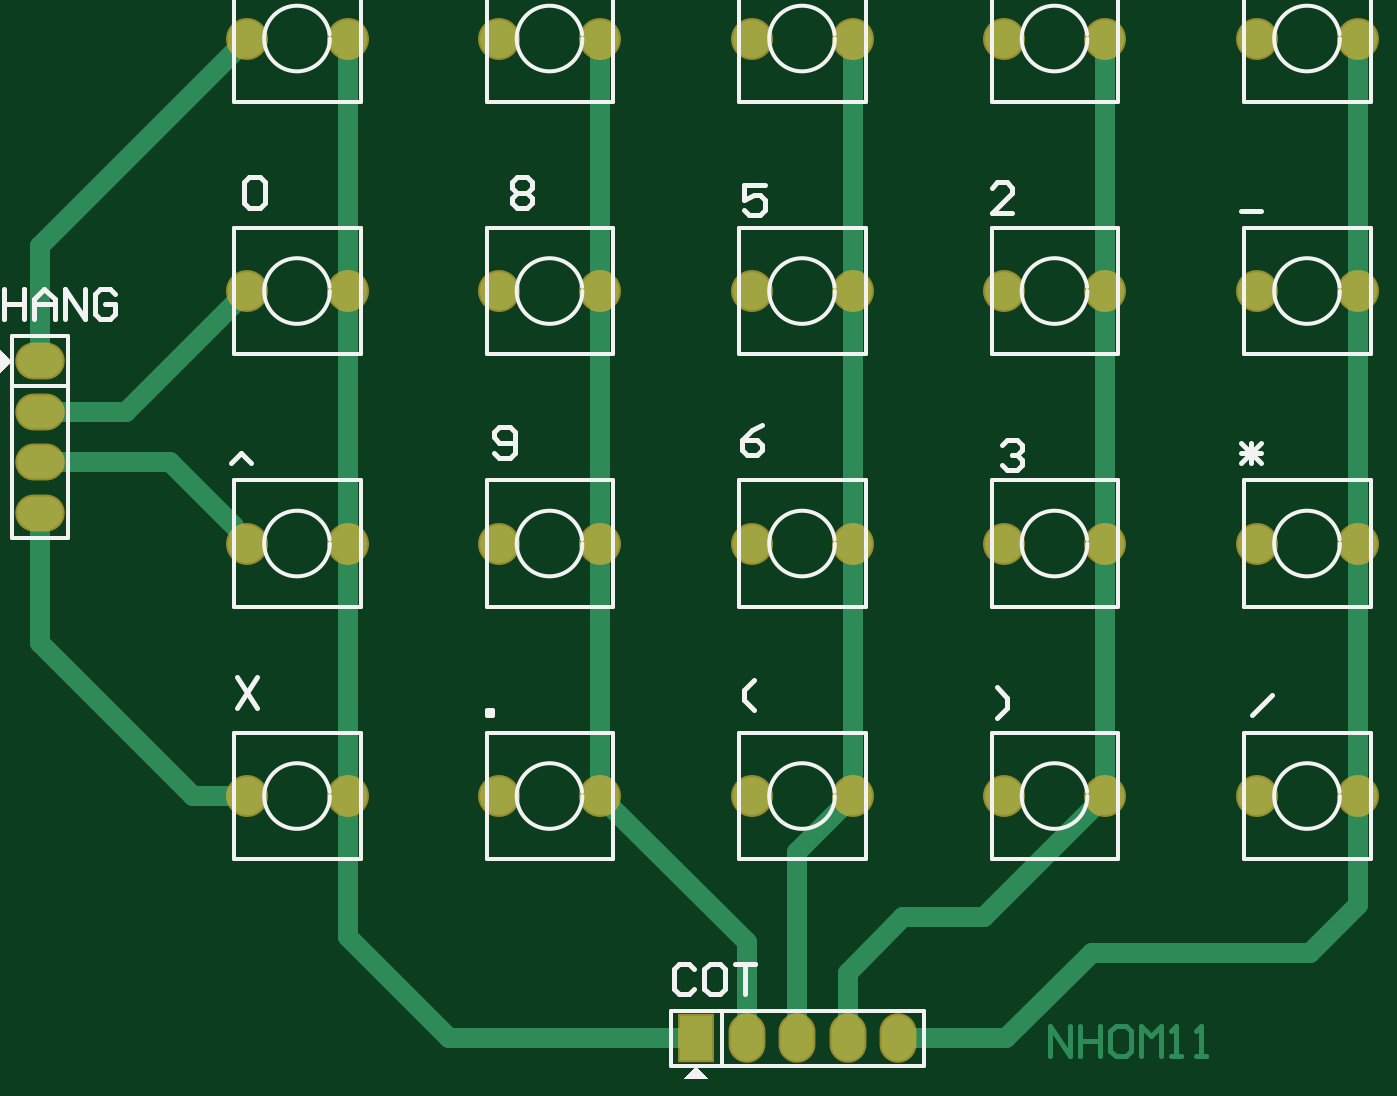
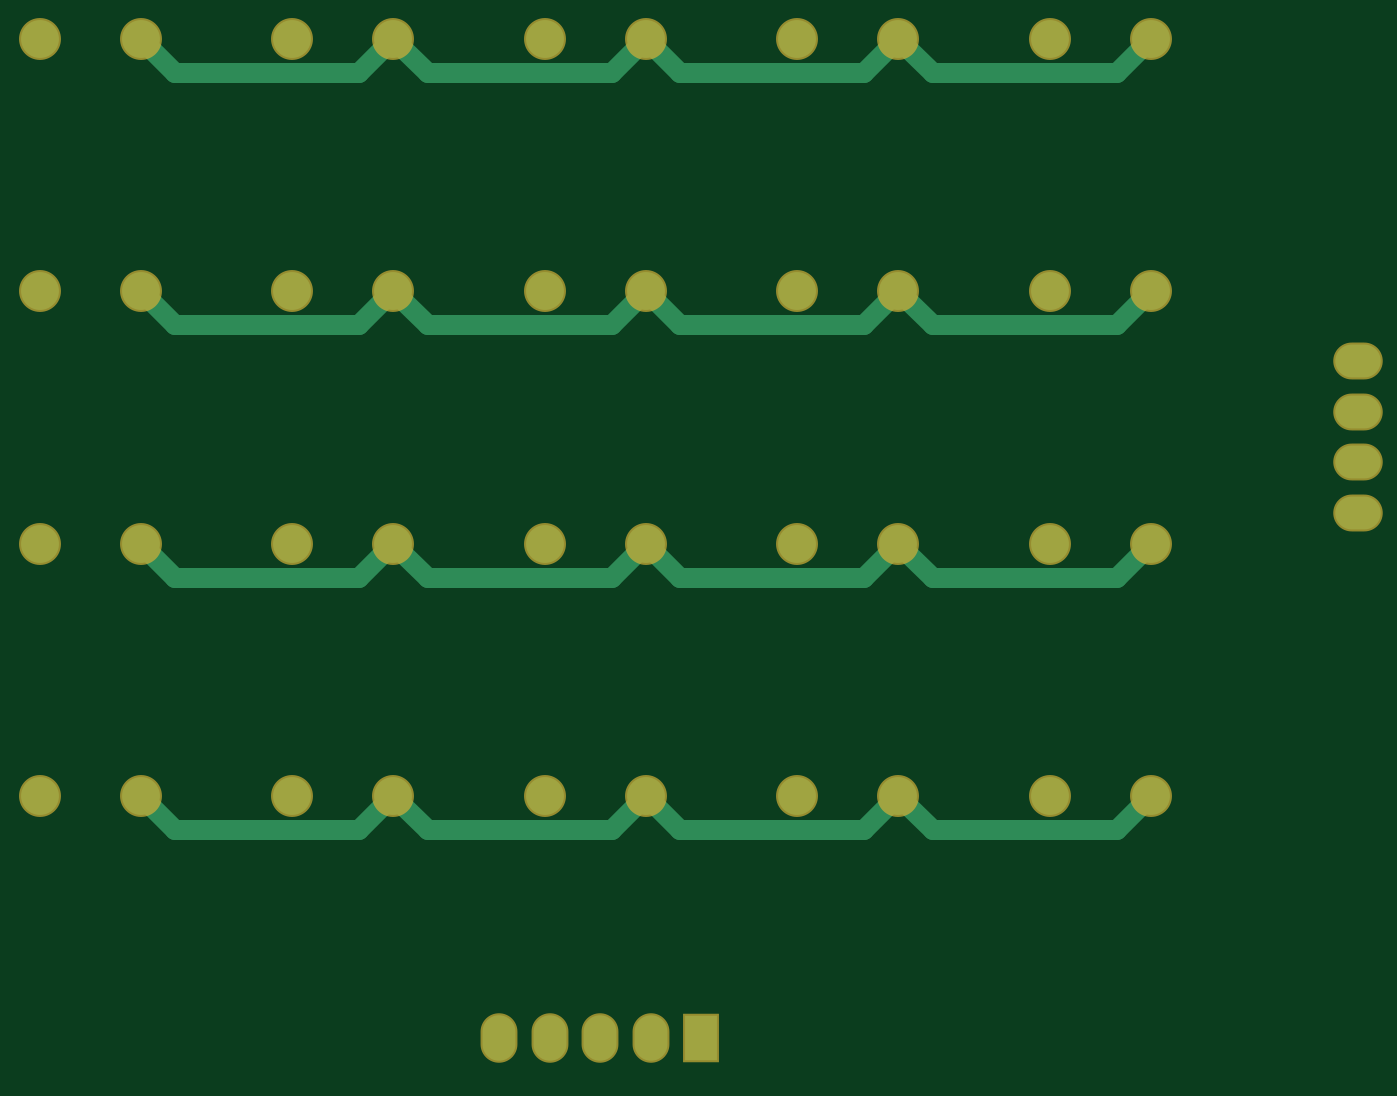
Circuit board: 9 layer files. Board 66.3 x 51.2 mm.
- bottom_copper: keypad4x5.GBL (2825 bytes)
- bottom_silk: keypad4x5.GBO (285 bytes)
- paste: keypad4x5.GBP (283 bytes)
- bottom_mask: keypad4x5.GBS (1429 bytes)
- outline: keypad4x5.GKO (288 bytes)
- top_copper: keypad4x5.GTL (3156 bytes)
- top_silk: keypad4x5.GTO (8057 bytes)
- paste: keypad4x5.GTP (287 bytes)
- top_mask: keypad4x5.GTS (1428 bytes)

=== bottom_copper: keypad4x5.GBL ===
G04*
G04 #@! TF.GenerationSoftware,Altium Limited,Altium Designer,24.10.1 (45)*
G04*
G04 Layer_Physical_Order=2*
G04 Layer_Color=16711680*
%FSLAX44Y44*%
%MOMM*%
G71*
G04*
G04 #@! TF.SameCoordinates,E44AC8F9-E291-4C2A-900F-87A1474DBD85*
G04*
G04*
G04 #@! TF.FilePolarity,Positive*
G04*
G01*
G75*
%ADD16C,1.0000*%
%ADD17O,2.2860X1.6510*%
%ADD18O,1.6510X2.2860*%
%ADD19R,1.6510X2.2860*%
%ADD20C,1.9050*%
D16*
X1143000Y889000D02*
X1160272Y871728D01*
X1252728D01*
X1270000Y889000D01*
X1016000D02*
X1033272Y871728D01*
X1125728D01*
X1143000Y889000D01*
X871728Y871728D02*
X889000Y889000D01*
X779272Y871728D02*
X871728D01*
X762000Y889000D02*
X779272Y871728D01*
X889000Y889000D02*
X906272Y871728D01*
X998728D01*
X1016000Y889000D01*
X1143000Y635000D02*
X1160272Y617728D01*
X1252728D01*
X1270000Y635000D01*
X1016000D02*
X1033272Y617728D01*
X1125728D01*
X1143000Y635000D01*
X871728Y617728D02*
X889000Y635000D01*
X779272Y617728D02*
X871728D01*
X762000Y635000D02*
X779272Y617728D01*
X889000Y635000D02*
X906272Y617728D01*
X998728D01*
X1016000Y635000D01*
X1143000Y1016000D02*
X1160272Y998728D01*
X1252728D01*
X1270000Y1016000D01*
X1016000D02*
X1033272Y998728D01*
X1125728D01*
X1143000Y1016000D01*
X871728Y998728D02*
X889000Y1016000D01*
X779272Y998728D02*
X871728D01*
X762000Y1016000D02*
X779272Y998728D01*
X889000Y1016000D02*
X906272Y998728D01*
X998728D01*
X1016000Y1016000D01*
X1143000Y762000D02*
X1160272Y744728D01*
X1252728D01*
X1270000Y762000D01*
X1016000D02*
X1033272Y744728D01*
X1125728D01*
X1143000Y762000D01*
X871728Y744728D02*
X889000Y762000D01*
X779272Y744728D02*
X871728D01*
X762000Y762000D02*
X779272Y744728D01*
X889000Y762000D02*
X906272Y744728D01*
X998728D01*
X1016000Y762000D01*
D17*
X657860Y777494D02*
D03*
Y803148D02*
D03*
Y828040D02*
D03*
Y853694D02*
D03*
D18*
X1089660Y513080D02*
D03*
X1013460D02*
D03*
X1038860D02*
D03*
X1064260D02*
D03*
D19*
X988060D02*
D03*
D20*
X1270000Y635000D02*
D03*
X1320800D02*
D03*
X1143000D02*
D03*
X1193800D02*
D03*
X1016000D02*
D03*
X1066800D02*
D03*
X889000D02*
D03*
X939800D02*
D03*
X762000D02*
D03*
X812800D02*
D03*
X1143000Y762000D02*
D03*
X1193800D02*
D03*
X1016000D02*
D03*
X1066800D02*
D03*
X889000D02*
D03*
X939800D02*
D03*
X1143000Y889000D02*
D03*
X1193800D02*
D03*
X1016000D02*
D03*
X1066800D02*
D03*
X762000D02*
D03*
X812800D02*
D03*
X889000D02*
D03*
X939800D02*
D03*
X1143000Y1016000D02*
D03*
X1193800D02*
D03*
X1016000D02*
D03*
X1066800D02*
D03*
X889000D02*
D03*
X939800D02*
D03*
X1270000Y889000D02*
D03*
X1320800D02*
D03*
X1270000Y1016000D02*
D03*
X1320800D02*
D03*
X762000D02*
D03*
X812800D02*
D03*
X1270000Y762000D02*
D03*
X1320800D02*
D03*
X762000D02*
D03*
X812800D02*
D03*
M02*

=== bottom_silk: keypad4x5.GBO ===
G04*
G04 #@! TF.GenerationSoftware,Altium Limited,Altium Designer,24.10.1 (45)*
G04*
G04 Layer_Color=32896*
%FSLAX44Y44*%
%MOMM*%
G71*
G04*
G04 #@! TF.SameCoordinates,E44AC8F9-E291-4C2A-900F-87A1474DBD85*
G04*
G04*
G04 #@! TF.FilePolarity,Positive*
G04*
G01*
G75*
M02*

=== paste: keypad4x5.GBP ===
G04*
G04 #@! TF.GenerationSoftware,Altium Limited,Altium Designer,24.10.1 (45)*
G04*
G04 Layer_Color=128*
%FSLAX44Y44*%
%MOMM*%
G71*
G04*
G04 #@! TF.SameCoordinates,E44AC8F9-E291-4C2A-900F-87A1474DBD85*
G04*
G04*
G04 #@! TF.FilePolarity,Positive*
G04*
G01*
G75*
M02*

=== bottom_mask: keypad4x5.GBS ===
G04*
G04 #@! TF.GenerationSoftware,Altium Limited,Altium Designer,24.10.1 (45)*
G04*
G04 Layer_Color=16711935*
%FSLAX44Y44*%
%MOMM*%
G71*
G04*
G04 #@! TF.SameCoordinates,E44AC8F9-E291-4C2A-900F-87A1474DBD85*
G04*
G04*
G04 #@! TF.FilePolarity,Negative*
G04*
G01*
G75*
%ADD12O,2.4892X1.8542*%
%ADD13O,1.8542X2.4892*%
%ADD14R,1.8542X2.4892*%
%ADD15C,2.1082*%
D12*
X657860Y777494D02*
D03*
Y803148D02*
D03*
Y828040D02*
D03*
Y853694D02*
D03*
D13*
X1089660Y513080D02*
D03*
X1013460D02*
D03*
X1038860D02*
D03*
X1064260D02*
D03*
D14*
X988060D02*
D03*
D15*
X1270000Y635000D02*
D03*
X1320800D02*
D03*
X1143000D02*
D03*
X1193800D02*
D03*
X1016000D02*
D03*
X1066800D02*
D03*
X889000D02*
D03*
X939800D02*
D03*
X762000D02*
D03*
X812800D02*
D03*
X1143000Y762000D02*
D03*
X1193800D02*
D03*
X1016000D02*
D03*
X1066800D02*
D03*
X889000D02*
D03*
X939800D02*
D03*
X1143000Y889000D02*
D03*
X1193800D02*
D03*
X1016000D02*
D03*
X1066800D02*
D03*
X762000D02*
D03*
X812800D02*
D03*
X889000D02*
D03*
X939800D02*
D03*
X1143000Y1016000D02*
D03*
X1193800D02*
D03*
X1016000D02*
D03*
X1066800D02*
D03*
X889000D02*
D03*
X939800D02*
D03*
X1270000Y889000D02*
D03*
X1320800D02*
D03*
X1270000Y1016000D02*
D03*
X1320800D02*
D03*
X762000D02*
D03*
X812800D02*
D03*
X1270000Y762000D02*
D03*
X1320800D02*
D03*
X762000D02*
D03*
X812800D02*
D03*
M02*

=== outline: keypad4x5.GKO ===
G04*
G04 #@! TF.GenerationSoftware,Altium Limited,Altium Designer,24.10.1 (45)*
G04*
G04 Layer_Color=16711935*
%FSLAX44Y44*%
%MOMM*%
G71*
G04*
G04 #@! TF.SameCoordinates,E44AC8F9-E291-4C2A-900F-87A1474DBD85*
G04*
G04*
G04 #@! TF.FilePolarity,Positive*
G04*
G01*
G75*
M02*

=== top_copper: keypad4x5.GTL ===
G04*
G04 #@! TF.GenerationSoftware,Altium Limited,Altium Designer,24.10.1 (45)*
G04*
G04 Layer_Physical_Order=1*
G04 Layer_Color=255*
%FSLAX44Y44*%
%MOMM*%
G71*
G04*
G04 #@! TF.SameCoordinates,E44AC8F9-E291-4C2A-900F-87A1474DBD85*
G04*
G04*
G04 #@! TF.FilePolarity,Positive*
G04*
G01*
G75*
%ADD11C,0.2540*%
%ADD16C,1.0000*%
%ADD17O,2.2860X1.6510*%
%ADD18O,1.6510X2.2860*%
%ADD19R,1.6510X2.2860*%
%ADD20C,1.9050*%
D11*
X1165860Y504190D02*
Y519425D01*
X1176017Y504190D01*
Y519425D01*
X1181095D02*
Y504190D01*
Y511808D01*
X1191252D01*
Y519425D01*
Y504190D01*
X1203948Y519425D02*
X1198869D01*
X1196330Y516886D01*
Y506729D01*
X1198869Y504190D01*
X1203948D01*
X1206487Y506729D01*
Y516886D01*
X1203948Y519425D01*
X1211565Y504190D02*
Y519425D01*
X1216644Y514347D01*
X1221722Y519425D01*
Y504190D01*
X1226800D02*
X1231879D01*
X1229340D01*
Y519425D01*
X1226800Y516886D01*
X1239496Y504190D02*
X1244575D01*
X1242035D01*
Y519425D01*
X1239496Y516886D01*
D16*
X657860Y803148D02*
X723392D01*
X755650Y770890D01*
X701040Y828040D02*
X762000Y889000D01*
X657860Y828040D02*
X701040D01*
X1296670Y556260D02*
X1320800Y580390D01*
Y635000D01*
X1186952Y556260D02*
X1296670D01*
X1143772Y513080D02*
X1186952Y556260D01*
X1089660Y513080D02*
X1143772D01*
X812800Y563880D02*
Y635000D01*
X863600Y513080D02*
X988060D01*
X812800Y563880D02*
X863600Y513080D01*
X1013460D02*
Y561340D01*
X939800Y635000D02*
X1013460Y561340D01*
X1038860Y513080D02*
Y607060D01*
X1066800Y635000D01*
X1064260Y513080D02*
Y546100D01*
X1092200Y574040D01*
X1132840D01*
X1193800Y635000D01*
X657860Y711962D02*
Y777494D01*
Y711962D02*
X734822Y635000D01*
X762000D01*
X657860Y853694D02*
Y911860D01*
X762000Y1016000D01*
X1193800Y889000D02*
Y1016000D01*
Y762000D02*
Y889000D01*
Y635000D02*
Y762000D01*
X1066800Y889000D02*
Y1016000D01*
Y762000D02*
Y889000D01*
Y635000D02*
Y762000D01*
X939800Y635000D02*
Y762000D01*
Y889000D01*
Y1016000D01*
X1320800Y635000D02*
Y762000D01*
Y889000D01*
Y1016000D01*
X812800Y635000D02*
Y762000D01*
Y889000D01*
Y1016000D01*
D17*
X657860Y777494D02*
D03*
Y803148D02*
D03*
Y828040D02*
D03*
Y853694D02*
D03*
D18*
X1089660Y513080D02*
D03*
X1013460D02*
D03*
X1038860D02*
D03*
X1064260D02*
D03*
D19*
X988060D02*
D03*
D20*
X1270000Y635000D02*
D03*
X1320800D02*
D03*
X1143000D02*
D03*
X1193800D02*
D03*
X1016000D02*
D03*
X1066800D02*
D03*
X889000D02*
D03*
X939800D02*
D03*
X762000D02*
D03*
X812800D02*
D03*
X1143000Y762000D02*
D03*
X1193800D02*
D03*
X1016000D02*
D03*
X1066800D02*
D03*
X889000D02*
D03*
X939800D02*
D03*
X1143000Y889000D02*
D03*
X1193800D02*
D03*
X1016000D02*
D03*
X1066800D02*
D03*
X762000D02*
D03*
X812800D02*
D03*
X889000D02*
D03*
X939800D02*
D03*
X1143000Y1016000D02*
D03*
X1193800D02*
D03*
X1016000D02*
D03*
X1066800D02*
D03*
X889000D02*
D03*
X939800D02*
D03*
X1270000Y889000D02*
D03*
X1320800D02*
D03*
X1270000Y1016000D02*
D03*
X1320800D02*
D03*
X762000D02*
D03*
X812800D02*
D03*
X1270000Y762000D02*
D03*
X1320800D02*
D03*
X762000D02*
D03*
X812800D02*
D03*
M02*

=== top_silk: keypad4x5.GTO (8057 bytes, source omitted) ===
=== paste: keypad4x5.GTP ===
G04*
G04 #@! TF.GenerationSoftware,Altium Limited,Altium Designer,24.10.1 (45)*
G04*
G04 Layer_Color=8421504*
%FSLAX44Y44*%
%MOMM*%
G71*
G04*
G04 #@! TF.SameCoordinates,E44AC8F9-E291-4C2A-900F-87A1474DBD85*
G04*
G04*
G04 #@! TF.FilePolarity,Positive*
G04*
G01*
G75*
M02*

=== top_mask: keypad4x5.GTS ===
G04*
G04 #@! TF.GenerationSoftware,Altium Limited,Altium Designer,24.10.1 (45)*
G04*
G04 Layer_Color=8388736*
%FSLAX44Y44*%
%MOMM*%
G71*
G04*
G04 #@! TF.SameCoordinates,E44AC8F9-E291-4C2A-900F-87A1474DBD85*
G04*
G04*
G04 #@! TF.FilePolarity,Negative*
G04*
G01*
G75*
%ADD12O,2.4892X1.8542*%
%ADD13O,1.8542X2.4892*%
%ADD14R,1.8542X2.4892*%
%ADD15C,2.1082*%
D12*
X657860Y777494D02*
D03*
Y803148D02*
D03*
Y828040D02*
D03*
Y853694D02*
D03*
D13*
X1089660Y513080D02*
D03*
X1013460D02*
D03*
X1038860D02*
D03*
X1064260D02*
D03*
D14*
X988060D02*
D03*
D15*
X1270000Y635000D02*
D03*
X1320800D02*
D03*
X1143000D02*
D03*
X1193800D02*
D03*
X1016000D02*
D03*
X1066800D02*
D03*
X889000D02*
D03*
X939800D02*
D03*
X762000D02*
D03*
X812800D02*
D03*
X1143000Y762000D02*
D03*
X1193800D02*
D03*
X1016000D02*
D03*
X1066800D02*
D03*
X889000D02*
D03*
X939800D02*
D03*
X1143000Y889000D02*
D03*
X1193800D02*
D03*
X1016000D02*
D03*
X1066800D02*
D03*
X762000D02*
D03*
X812800D02*
D03*
X889000D02*
D03*
X939800D02*
D03*
X1143000Y1016000D02*
D03*
X1193800D02*
D03*
X1016000D02*
D03*
X1066800D02*
D03*
X889000D02*
D03*
X939800D02*
D03*
X1270000Y889000D02*
D03*
X1320800D02*
D03*
X1270000Y1016000D02*
D03*
X1320800D02*
D03*
X762000D02*
D03*
X812800D02*
D03*
X1270000Y762000D02*
D03*
X1320800D02*
D03*
X762000D02*
D03*
X812800D02*
D03*
M02*
